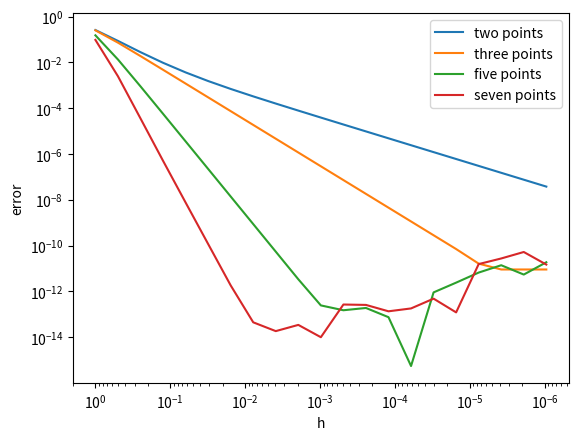

Here is the Python script that generated this plot:
import math
import numpy as np
import matplotlib.pylab as plt

def function_1(x):
    return math.cos(math.sin(x))

def function_1_diff(x):
    return -math.sin(math.sin(x)) * math.cos(x)

def numerical_diff_2(f, x, h=1e-4):
    return (f(x + h) - f(x)) / h

def numerical_diff_3(f, x, h=1e-4):
    return (f(x + h) - f(x - h)) / (2 * h)

def numerical_diff_5(f, x, h=1e-4):
    return (-f(x + 2*h) + 8*f(x + h) - 8*f(x - h) + f(x - 2*h)) / (12 * h)

def numerical_diff_7(f, x, h=1e-4):
    return (f(x + 3*h) - 9*f(x + 2*h) + 45*f(x + h) \
            - 45*f(x - h) + 9*f(x - 2*h) - f(x - 3*h)) / (60 * h)

if __name__ == '__main__':
    """
    Evaluate the error of numerical differentiation.
    The target function is
        y = cos (sinx), x = PI / 4
    Perform 2 point, 3 point, 5 point and 7 point approximation.
    The smaller the step h, the smaller the truncation error but the larger 
    the effect of the rounding error.
    Reference: https://na-inet.jp/nasoft/chap15.pdf
    """

    x0 = math.pi / 4

    # print(function_1_diff(x0))
    # print(numerical_diff_2(function_1, x0))
    # print(numerical_diff_3(function_1, x0))
    # print(numerical_diff_5(function_1, x0))
    # print(numerical_diff_7(function_1, x0))

    i = 0
    x1 = np.zeros(21)
    y2 = np.zeros(21)
    y3 = np.zeros(21)
    y5 = np.zeros(21)
    y7 = np.zeros(21)
    real_value = function_1_diff(x0)
    for x in range(0, 21):
        h = 2 ** (-x)
        # print(h)

        x1[i] = h
        y2[i] = np.fabs(numerical_diff_2(function_1, x0, h=h) - real_value)
        y3[i] = np.fabs(numerical_diff_3(function_1, x0, h=h) - real_value)
        y5[i] = np.fabs(numerical_diff_5(function_1, x0, h=h) - real_value)
        y7[i] = np.fabs(numerical_diff_7(function_1, x0, h=h) - real_value)

        i += 1

    # print('x1:\n{}'.format(x0))
    # print('-----')
    # print('y2:\n{}'.format(y2))
    # print('-----')
    # print('y3:\n{}'.format(y3))
    # print('-----')
    # print('y5:\n{}'.format(y5))
    # print('-----')
    # print('y7:\n{}'.format(y7))

    plt.xscale("log")
    plt.yscale("log")
    ax = plt.gca()
    ax.invert_xaxis()
    ax.set_xlabel('h')
    ax.set_ylabel('error')
    plt.plot(x1, y2, label="two points")
    plt.plot(x1, y3, label="three points")
    plt.plot(x1, y5, label="five points")
    plt.plot(x1, y7, label="seven points")
    plt.legend(loc='upper right')
    plt.show()


